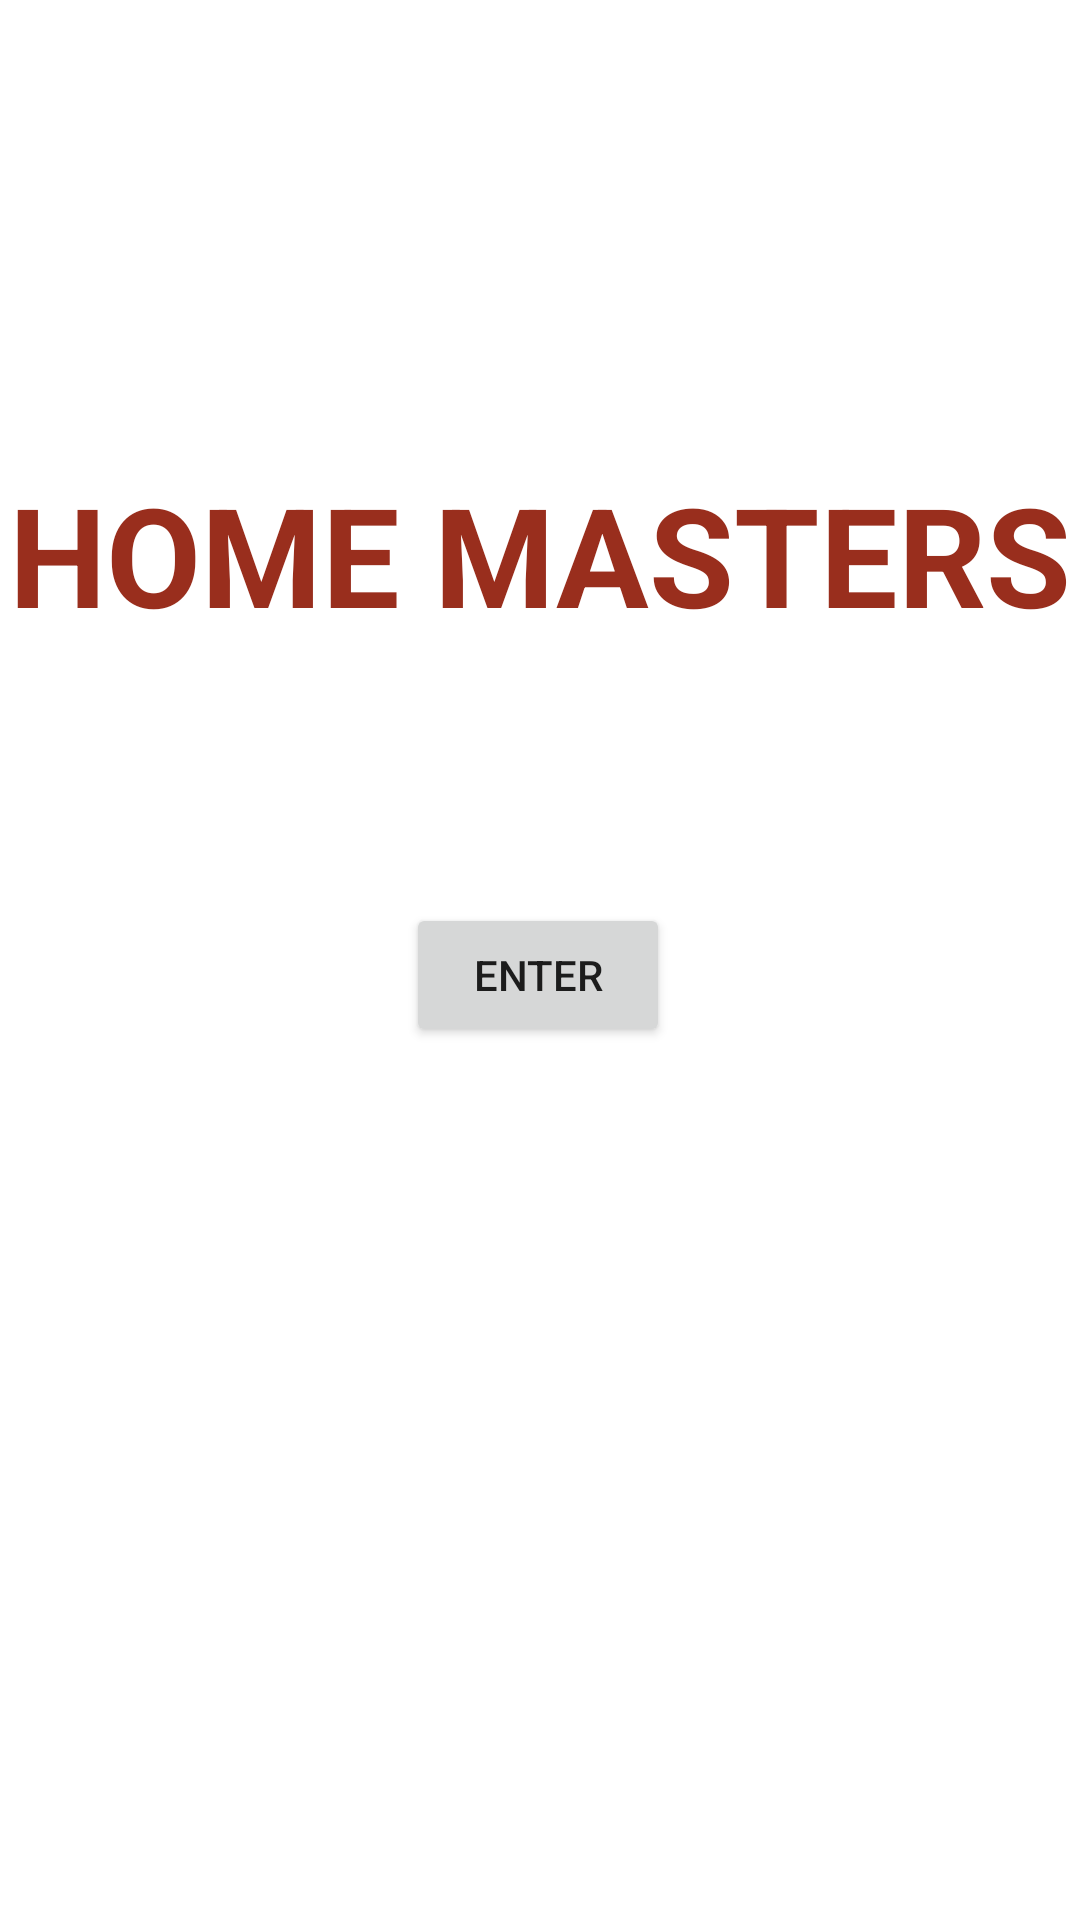

Layout XML and referenced resources for this Android screen:
<!-- AndroidManifest.xml: application theme Theme.HomeWork4_2Fragments -->
<!-- res/layout/fragment_first.xml -->
<?xml version="1.0" encoding="utf-8"?>
<androidx.constraintlayout.widget.ConstraintLayout xmlns:android="http://schemas.android.com/apk/res/android"
    xmlns:app="http://schemas.android.com/apk/res-auto"
    xmlns:tools="http://schemas.android.com/tools"
    android:id="@+id/frameLayout"
    android:layout_width="match_parent"
    android:layout_height="match_parent"
    android:background="@drawable/ferst_fragment"
    tools:context=".FirstFragment">

    

    <TextView
        android:id="@+id/nameProject"
        android:layout_width="wrap_content"
        android:layout_height="wrap_content"
        android:text="HOME MASTERS"
        android:textColor="#992E1D"
        android:textColorLink="#006E3D"
        android:textSize="46dp"
        android:textStyle="bold"
        app:layout_constraintBottom_toBottomOf="parent"
        app:layout_constraintEnd_toEndOf="parent"
        app:layout_constraintStart_toStartOf="parent"
        app:layout_constraintTop_toTopOf="parent"
        app:layout_constraintVertical_bias="0.266" />

    <Button
        android:id="@+id/enter_butn"
        android:layout_width="wrap_content"
        android:layout_height="wrap_content"
        android:layout_marginBottom="291dp"
        android:text="ENTER"
        app:layout_constraintBottom_toBottomOf="parent"
        app:layout_constraintEnd_toEndOf="parent"
        app:layout_constraintHorizontal_bias="0.498"
        app:layout_constraintStart_toStartOf="parent"
        app:layout_constraintTop_toBottomOf="@+id/nameProject"
        app:layout_constraintVertical_bias="1.0" />

</androidx.constraintlayout.widget.ConstraintLayout>
<!-- resources referenced by this layout -->
<resources>
  <style name="Theme.HomeWork4_2Fragments" parent="Theme.MaterialComponents.DayNight.NoActionBar">
          
          <item name="colorPrimary">@color/color_green</item>
          <item name="colorPrimaryVariant">@color/purple_700</item>
          <item name="colorOnPrimary">@color/white</item>
          
          <item name="colorSecondary">@color/teal_200</item>
          <item name="colorSecondaryVariant">@color/teal_700</item>
          <item name="colorOnSecondary">@color/black</item>
          
          <item name="android:statusBarColor">?attr/colorPrimaryVariant</item>
          
      </style>
  <color name="color_green">#006E3D</color>
  <color name="purple_700">#FF3700B3</color>
  <color name="white">#FFFFFFFF</color>
  <color name="teal_200">#FF03DAC5</color>
  <color name="teal_700">#FF018786</color>
  <color name="black">#FF000000</color>
</resources>
